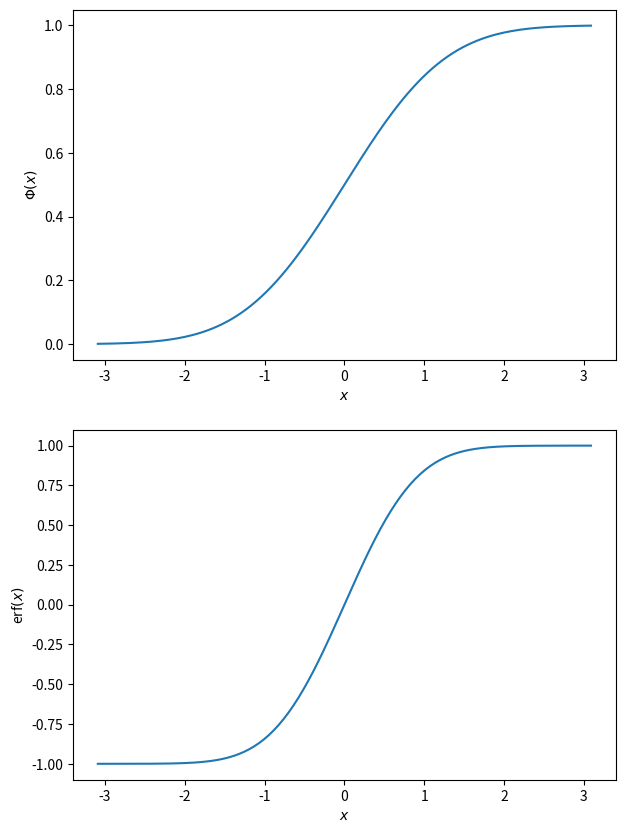

Reproduce this figure in Python.
"""CDF of normal distribution and error function: easily displayed using scipy.stats"""
import numpy as np
import matplotlib.pyplot as plt
from scipy.stats import norm
from scipy.special import erf

# x values within 0.1% and 99.9% percentiles
amin, amax = 0.001, 0.999
x = np.linspace( norm.ppf(amin), norm.ppf(amax), 200 )

fig, ax = plt.subplots( 2, 1, figsize=([7,10]) )

ax[0].plot( x, norm.cdf(x) )
ax[0].set_xlabel( "$x$")
ax[0].set_ylabel( r"$\Phi(x)$" )

ax[1].plot( x, erf(x) )
ax[1].set_xlabel( "$x$")
ax[1].set_ylabel( "erf$(x)$" )

plt.savefig( "cdf_erf_gaussian.pdf" )
plt.show()
